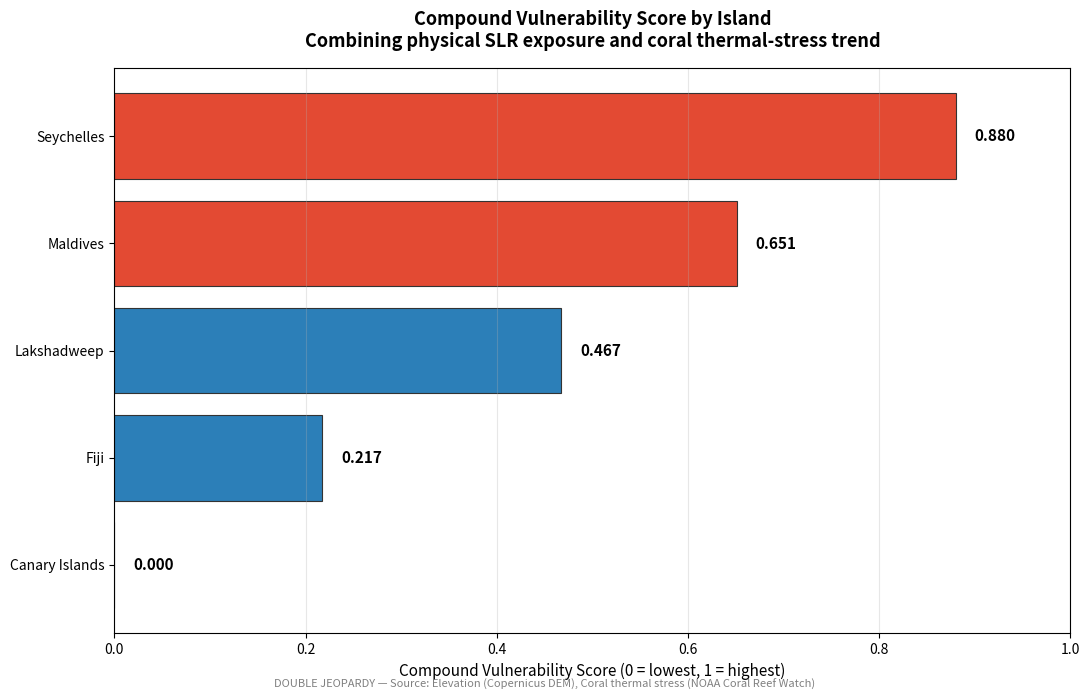

This chart was generated by the following Python code: (Note: this script raises an exception after producing the figure.)
import matplotlib.pyplot as plt
import pandas as pd

data = {
    "island": ["Seychelles", "Maldives", "Lakshadweep", "Fiji", "Canary Islands"],
    "score": [0.880, 0.651, 0.467, 0.217, 0.000],
}
df = pd.DataFrame(data).sort_values("score", ascending=True)

fig, ax = plt.subplots(figsize=(11, 7))

colors = ["#2c7fb8" if s < 0.5 else "#e34a33" for s in df["score"]]
bars = ax.barh(df["island"], df["score"], color=colors, edgecolor="#333333", linewidth=0.8)

for bar, score in zip(bars, df["score"]):
    ax.text(bar.get_width() + 0.02, bar.get_y() + bar.get_height()/2,
            f"{score:.3f}", va="center", fontsize=11, fontweight="bold")

ax.set_xlabel("Compound Vulnerability Score (0 = lowest, 1 = highest)", fontsize=11)
ax.set_title(
    "Compound Vulnerability Score by Island\n"
    "Combining physical SLR exposure and coral thermal-stress trend",
    fontsize=13, fontweight="bold", pad=15
)
ax.set_xlim(0, 1.0)
ax.grid(axis="x", alpha=0.3)

plt.figtext(0.5, 0.01, "DOUBLE JEOPARDY — Source: Elevation (Copernicus DEM), Coral thermal stress (NOAA Coral Reef Watch)",
            ha="center", fontsize=8, color="gray")

plt.tight_layout()
plt.savefig("outputs/plots/compound_vulnerability_score.png", dpi=200)
print("Saved: compound_vulnerability_score.png")
